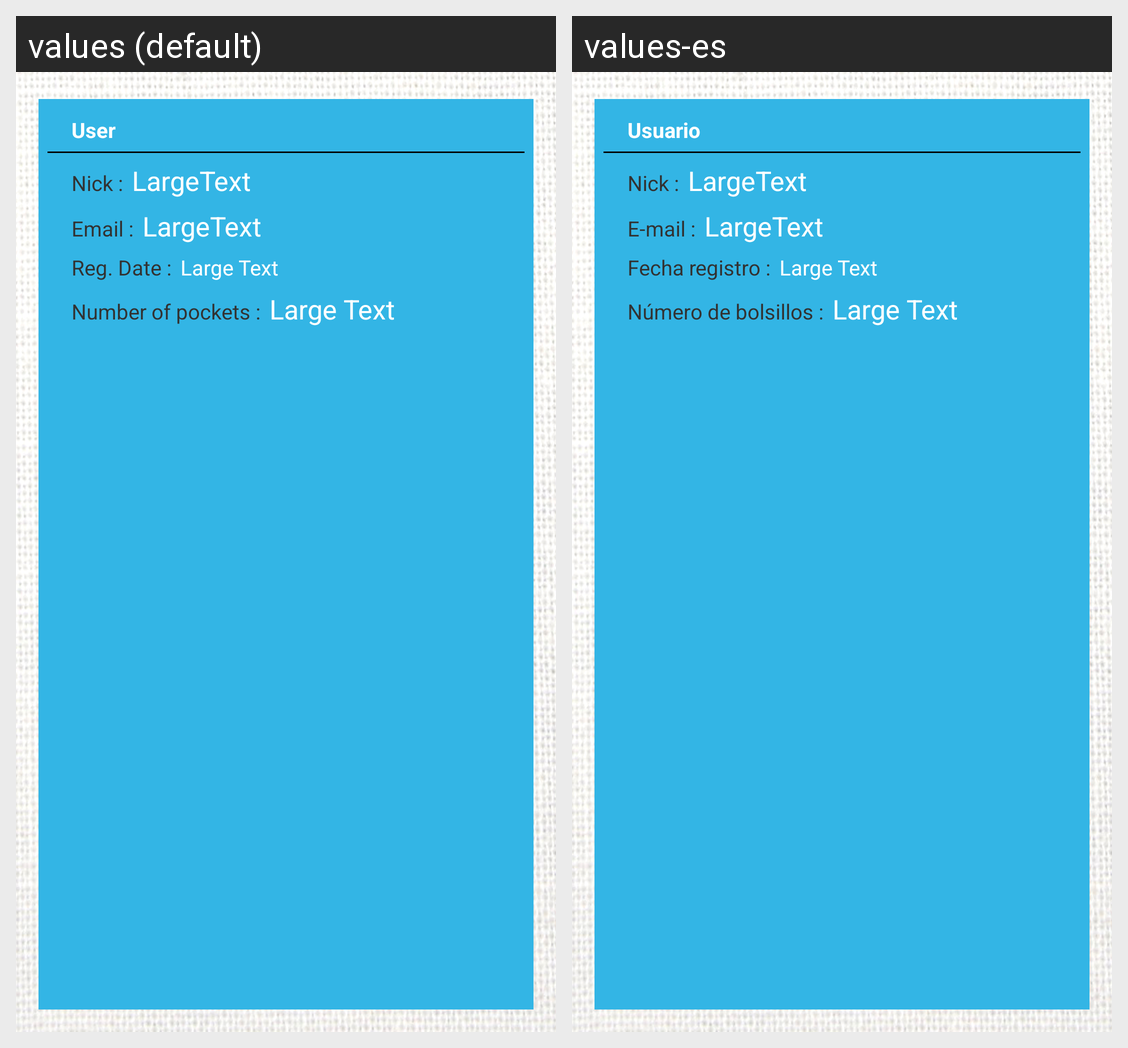

Strings drawn on this Android screen and how each of the app's shown locales translates them:
Android screen res/layout/activity_info_user.xml rendered under 2 locales, left to right: values (default), values-es. Device: Nexus 5 (rendered at 1080×1920; each locale shown at half size, 540×960, under a caption strip naming it); theme AppTheme.
Strings drawn on this screen, with the default value and each locale's value (text and hints the layout hard-codes, and strings that could not be matched under every locale, appear in the picture but are not listed):

user
  values: User
  values-es: Usuario

nickInfoUser
  values: Nick :
  values-es: Nick :

emailInfo
  values: Email :
  values-es: E-mail :

regDateInfo
  values: Reg. Date :
  values-es: Fecha registro :

nPocketInfo
  values: Number of pockets :
  values-es: Número de bolsillos :
